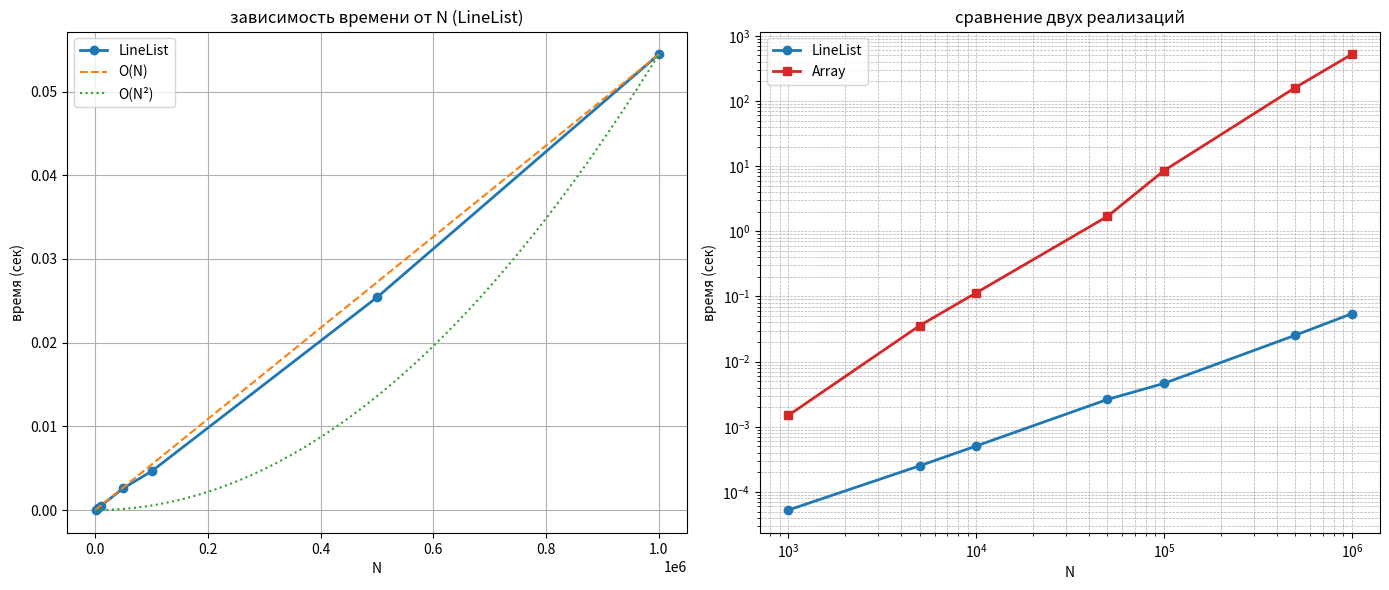

Generate this figure with matplotlib:
import matplotlib.pyplot as plt
import numpy as np

n = np.array([1000, 5000, 10000, 50000, 100000, 500000, 1000000])
time_linelist = np.array([5.2736e-05, 0.000251648, 0.000507203, 0.00262865, 0.00463409, 0.0254149, 0.0544436])
time_array = np.array([0.001498, 0.035686, 0.113774, 1.69566, 8.54363, 160.82, 520.498])

k = np.linspace(0, 1_000_000, 100)
o_n = (time_linelist[-1] / n[-1]) * k
o_n2 = (time_linelist[-1] / (n[-1]**2)) * (k**2)

ratio = time_array / time_linelist
kof = np.mean(ratio)
print(f"средне отношение time_array / time_linelist = {kof:.2f}")

fig, (ax1, ax2) = plt.subplots(1, 2, figsize=(14, 6))

ax1.plot(n, time_linelist, 'o-', label='LineList', color='tab:blue', linewidth=2)
ax1.plot(k, o_n, '--', label='O(N)', color='tab:orange')
ax1.plot(k, o_n2, ':', label='O(N²)', color='tab:green')
ax1.set_title('зависимость времени от N (LineList)')
ax1.set_xlabel('N')
ax1.set_ylabel('время (сек)')
ax1.grid(True)
ax1.legend()

ax2.loglog(n, time_linelist, 'o-', label='LineList', color='tab:blue', linewidth=2)
ax2.loglog(n, time_array, 's-', label='Array', color='tab:red', linewidth=2)
ax2.set_title('сравнение двух реализаций')
ax2.set_xlabel('N')
ax2.set_ylabel('время (сек)')
ax2.grid(True, which='both', linestyle='--', linewidth=0.5)
ax2.legend()

plt.tight_layout()
plt.show()
